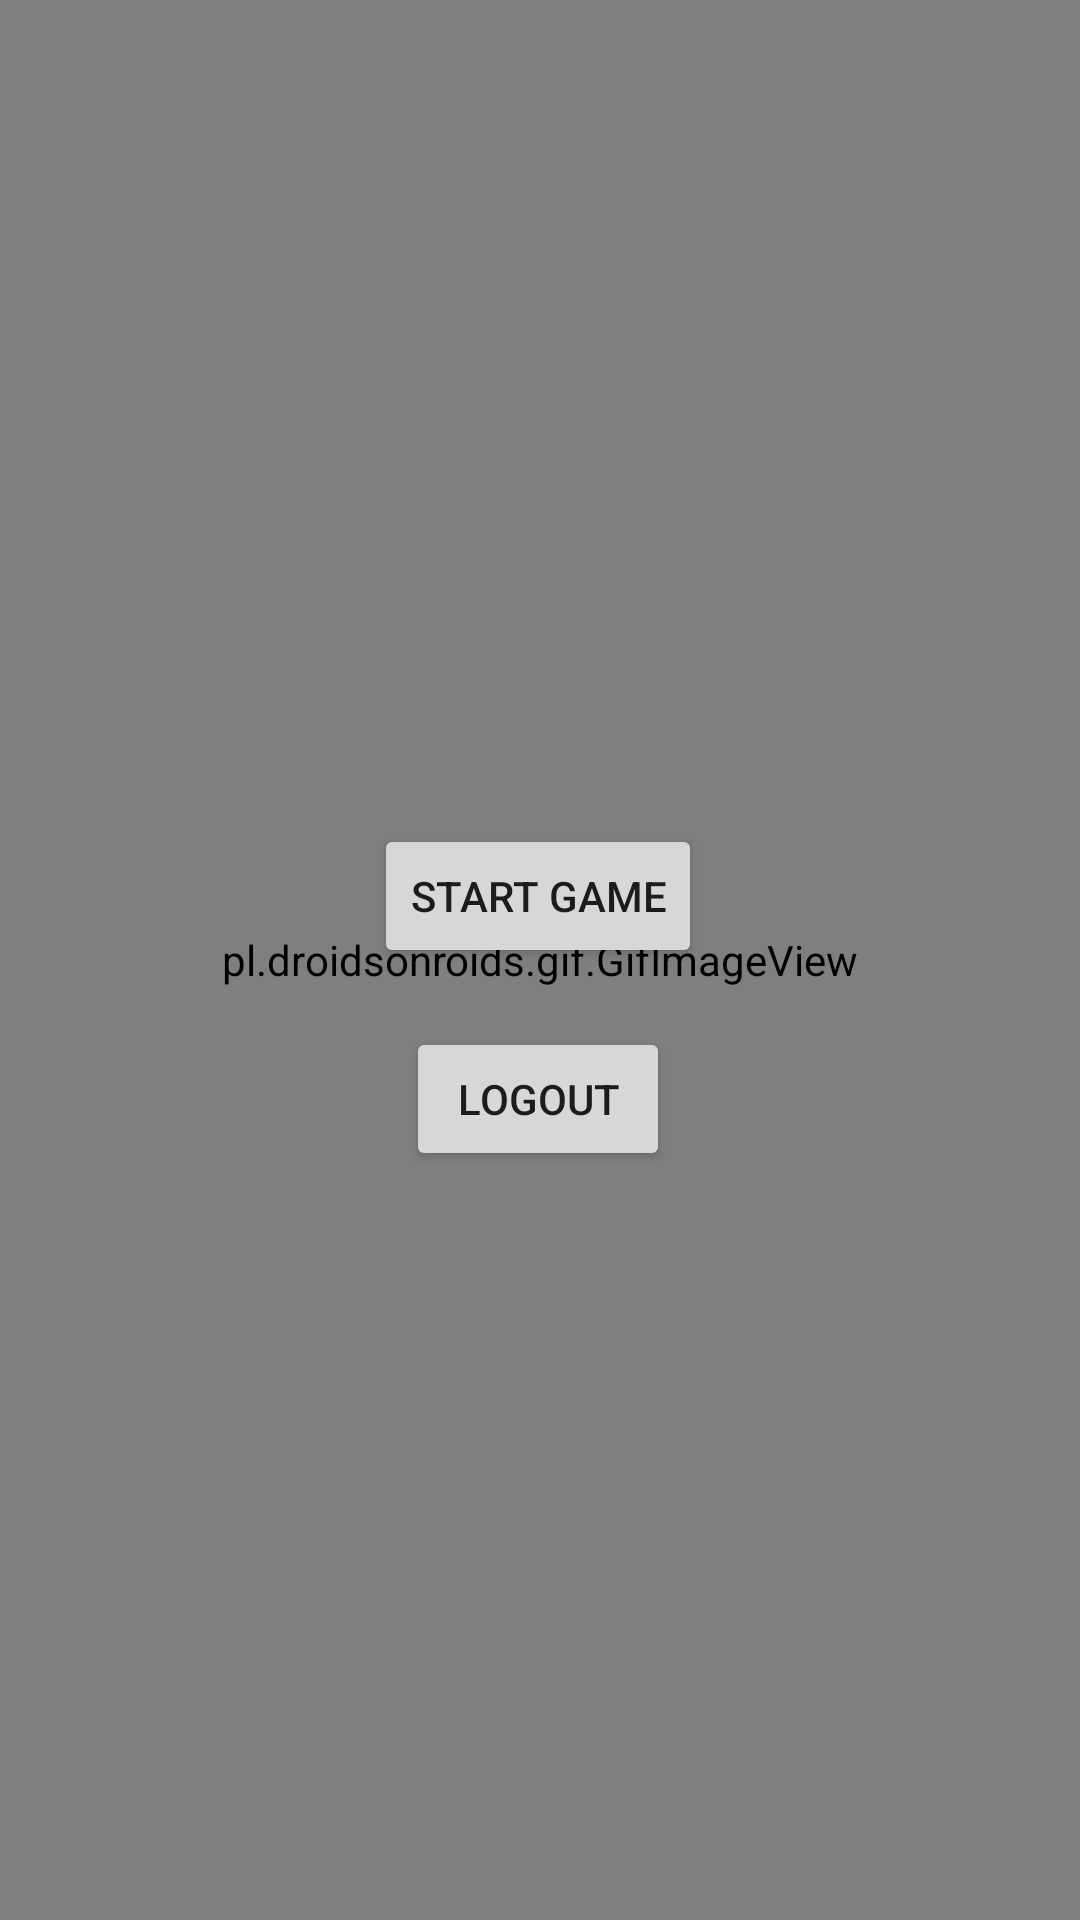

Android layout source for this screen:
<!-- AndroidManifest.xml: application theme Theme.EduJLGame -->
<!-- res/layout/activity_child_view.xml -->
<?xml version="1.0" encoding="utf-8"?>
<androidx.constraintlayout.widget.ConstraintLayout xmlns:android="http://schemas.android.com/apk/res/android"
    xmlns:app="http://schemas.android.com/apk/res-auto"
    xmlns:tools="http://schemas.android.com/tools"
    android:layout_width="match_parent"
    android:layout_height="match_parent"
    tools:context=".ChildView">

    <pl.droidsonroids.gif.GifImageView
        android:layout_width="match_parent"
        android:layout_height="match_parent"
        android:scaleType="fitXY"
        android:src="@drawable/stuck"
        android:translationZ="-90dp" />

    <androidx.appcompat.widget.AppCompatButton
        android:id="@+id/startGame"
        android:layout_width="wrap_content"
        android:layout_height="wrap_content"
        android:text="Start Game"
        app:layout_constraintBottom_toBottomOf="parent"
        app:layout_constraintEnd_toEndOf="parent"
        app:layout_constraintHorizontal_bias="0.498"
        app:layout_constraintStart_toStartOf="parent"
        app:layout_constraintTop_toTopOf="parent"
        app:layout_constraintVertical_bias="0.464" />

    <androidx.appcompat.widget.AppCompatButton
        android:id="@+id/logout"
        android:layout_width="wrap_content"
        android:layout_height="wrap_content"
        android:text="Logout"
        app:layout_constraintBottom_toBottomOf="parent"
        app:layout_constraintEnd_toEndOf="parent"
        app:layout_constraintHorizontal_bias="0.498"
        app:layout_constraintStart_toStartOf="parent"
        app:layout_constraintTop_toTopOf="parent"
        app:layout_constraintVertical_bias="0.578" />

</androidx.constraintlayout.widget.ConstraintLayout>
<!-- resources referenced by this layout -->
<resources>
  <style name="Theme.EduJLGame" parent="Theme.MaterialComponents.DayNight.DarkActionBar">
          
          <item name="colorPrimary">@color/purple_500</item>
          <item name="colorPrimaryVariant">@color/purple_700</item>
          <item name="colorOnPrimary">@color/white</item>
          
          <item name="colorSecondary">@color/teal_200</item>
          <item name="colorSecondaryVariant">@color/teal_700</item>
          <item name="colorOnSecondary">@color/black</item>
          
          <item name="android:statusBarColor">?attr/colorPrimaryVariant</item>
          
      </style>
  <!-- not gathered from this repository: default colours our renderer supplied (Android Studio template values) -->
  <color name="purple_500">#FF6200EE</color>
  <color name="purple_700">#FF3700B3</color>
  <color name="teal_200">#FF03DAC5</color>
  <color name="teal_700">#FF018786</color>
  <color name="black">#FF000000</color>
  <color name="white">#FFFFFFFF</color>
</resources>
